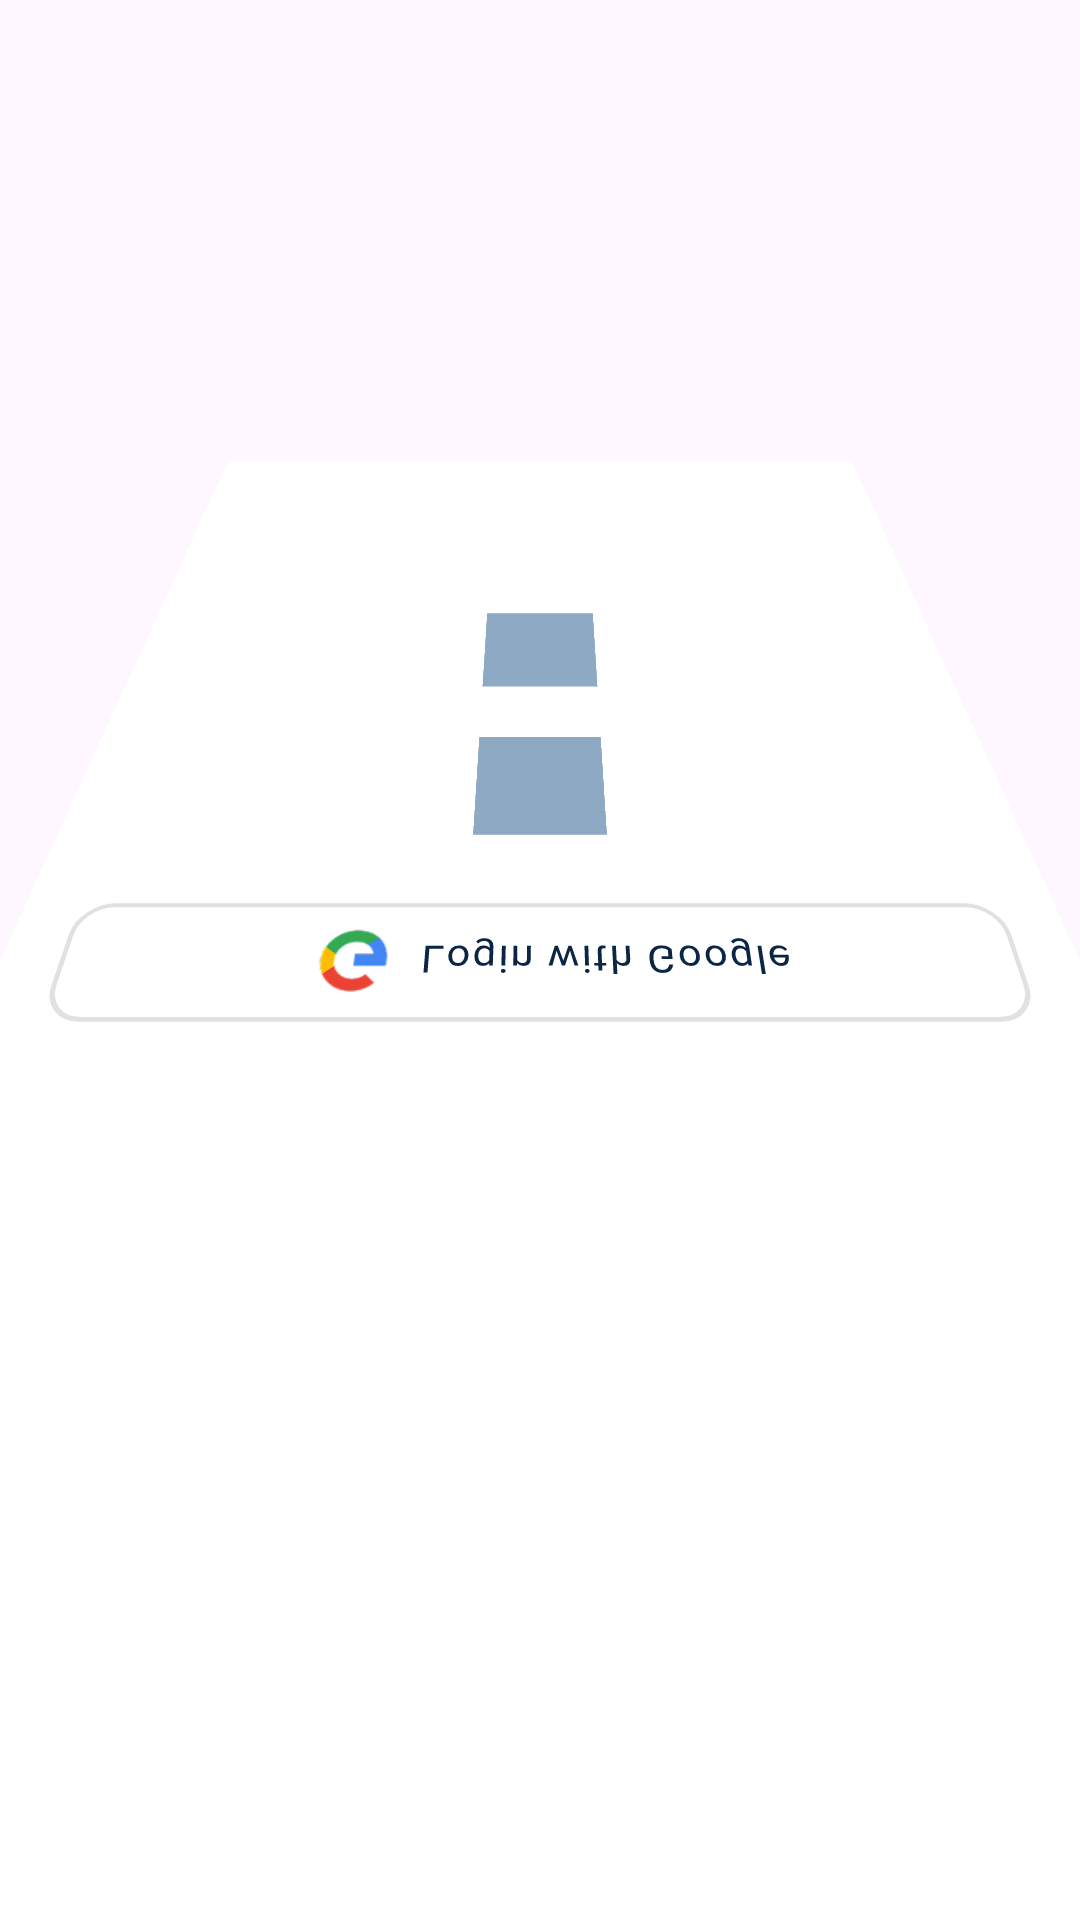

Here is an Android app screen rendered from its layout file. Give the layout XML and the strings, colors and styles it references.
<!-- AndroidManifest.xml: activity theme Theme.CineTail -->
<!-- res/layout/activity_signup.xml -->
<?xml version="1.0" encoding="utf-8"?>
<layout xmlns:android="http://schemas.android.com/apk/res/android"
    xmlns:app="http://schemas.android.com/apk/res-auto"
    xmlns:tools="http://schemas.android.com/tools">

    <androidx.constraintlayout.widget.ConstraintLayout
        android:id="@+id/mainLayout"
        android:layout_width="match_parent"
        android:layout_height="match_parent"
        android:background="@color/primary_bg"
        android:rotationX="-154"
        tools:context=".ui.auth.SignupActivity">

        <LinearLayout
            android:id="@+id/googleAuthBtn"
            android:layout_width="match_parent"
            android:layout_height="wrap_content"
            android:layout_marginHorizontal="20.dp"
            android:background="@drawable/outline_btn_bg"
            android:gravity="center"
            android:orientation="horizontal"
            android:rotationX="4"
            app:layout_constraintBottom_toBottomOf="parent"
            app:layout_constraintEnd_toEndOf="parent"
            app:layout_constraintStart_toStartOf="parent"
            app:layout_constraintTop_toTopOf="parent">

            <ImageView
                android:id="@+id/googleIcon"
                android:layout_width="24.dp"
                android:layout_height="24.dp"
                android:layout_marginHorizontal="10.dp"
                android:layout_marginVertical="10.dp"
                android:contentDescription="@string/google_icon"
                android:src="@drawable/ic_google" />

            <TextView
                android:id="@+id/googleAuthTextView"
                style="@style/SecondaryTextStyle"
                android:layout_width="wrap_content"
                android:layout_height="wrap_content"
                android:text="@string/login_with_google"
                android:textColor="@color/primary_text_color" />

        </LinearLayout>

        <View
            android:id="@+id/logOut"
            android:layout_width="50.dp"
            android:layout_height="50.dp"
            android:layout_marginTop="30.dp"
            android:background="@color/accent_color"
            app:layout_constraintEnd_toEndOf="@+id/googleAuthBtn"
            app:layout_constraintStart_toStartOf="@+id/googleAuthBtn"
            app:layout_constraintTop_toBottomOf="@+id/googleAuthBtn" />

        <View
            android:id="@+id/getUser"
            android:layout_width="50.dp"
            android:layout_height="50.dp"
            android:layout_marginTop="30.dp"
            android:background="@color/accent_color"
            app:layout_constraintEnd_toEndOf="@+id/logOut"
            app:layout_constraintStart_toStartOf="@+id/logOut"
            app:layout_constraintTop_toBottomOf="@+id/logOut" />

    </androidx.constraintlayout.widget.ConstraintLayout>

</layout>
<!-- resources referenced by this layout -->
<resources>
  <color name="accent_color">#8DA9C4</color>
  <color name="primary_bg">#FFFFFF</color>
  <color name="primary_text_color">#0B2545</color>
  <!-- drawable ic_google: png bitmap (drawable, 2661 bytes) -->
  <!-- drawable outline_btn_bg (drawable) -->
  <?xml version="1.0" encoding="utf-8"?>
  <shape xmlns:android="http://schemas.android.com/apk/res/android">
  
      <stroke android:width="1.5dp" android:color="@color/outline_btn_stroke"/>
      <corners android:radius="12.dp"/>
  
  </shape>
  <string name="google_icon">Google Icon</string>
  <string name="login_with_google">Login with Google</string>
  <style name="SecondaryTextStyle" parent="TextAppearance.AppCompat">
          <item name="android:textSize">14sp</item>
          <item name="android:fontFamily">@font/quicksand_semibold</item>
          <item name="android:letterSpacing">0.05</item>
          <item name="color">@color/red</item>
      </style>
  <style name="Theme.CineTail" parent="Base.Theme.CineTail" />
  <color name="outline_btn_stroke">#E1E1E1</color>
  <color name="red">#FFFF0000</color>
  <style name="Base.Theme.CineTail" parent="Theme.Material3.DayNight.NoActionBar">
          
          
      </style>
</resources>
